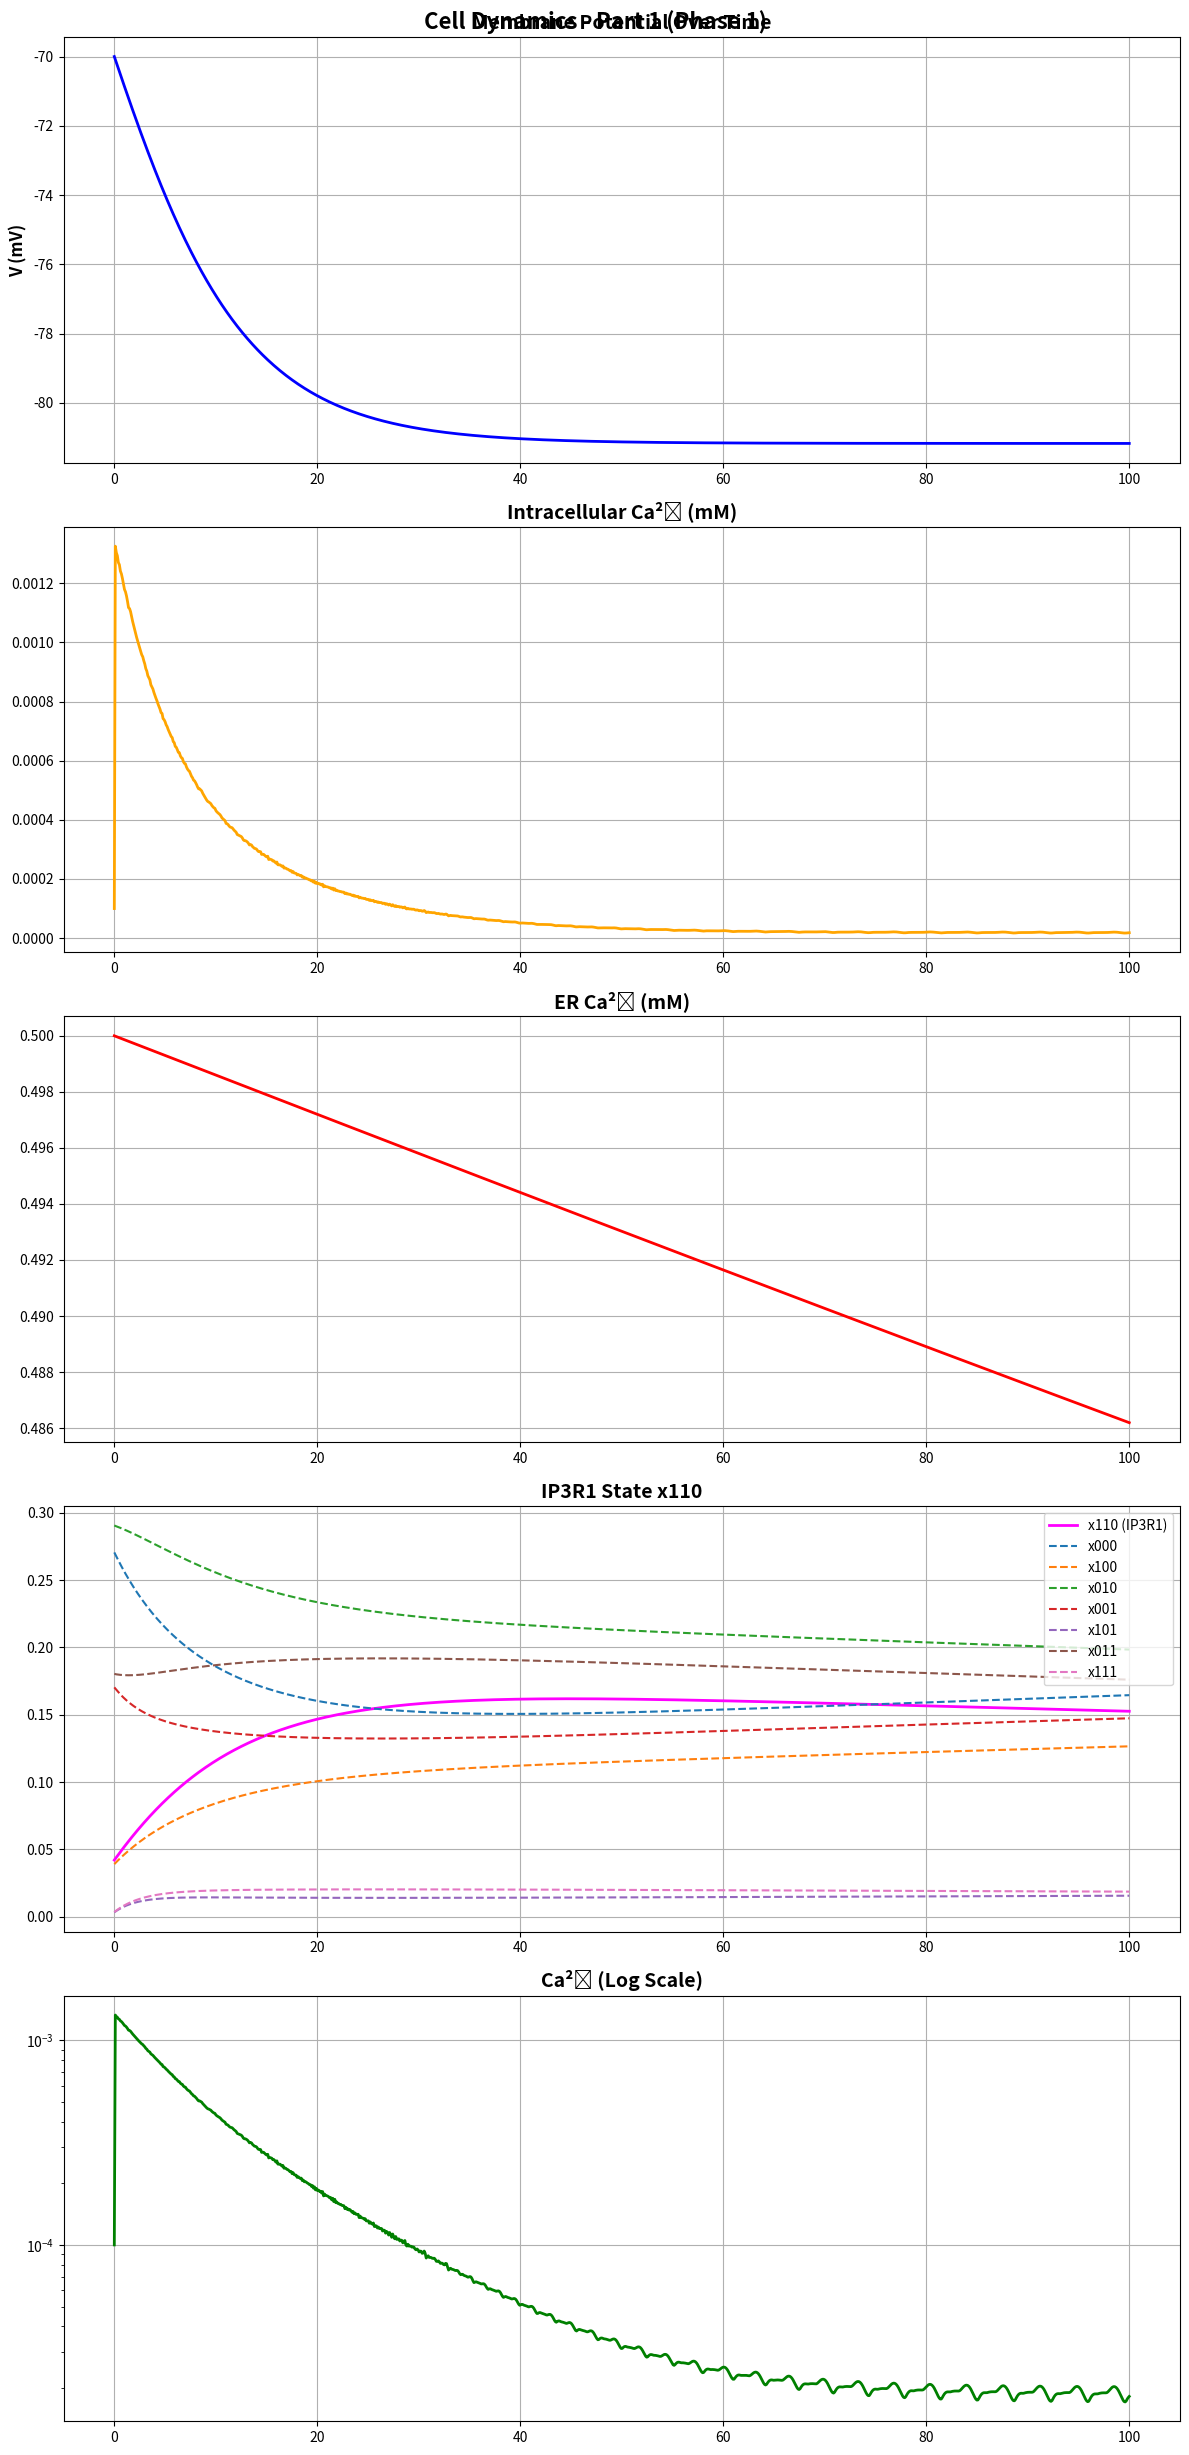
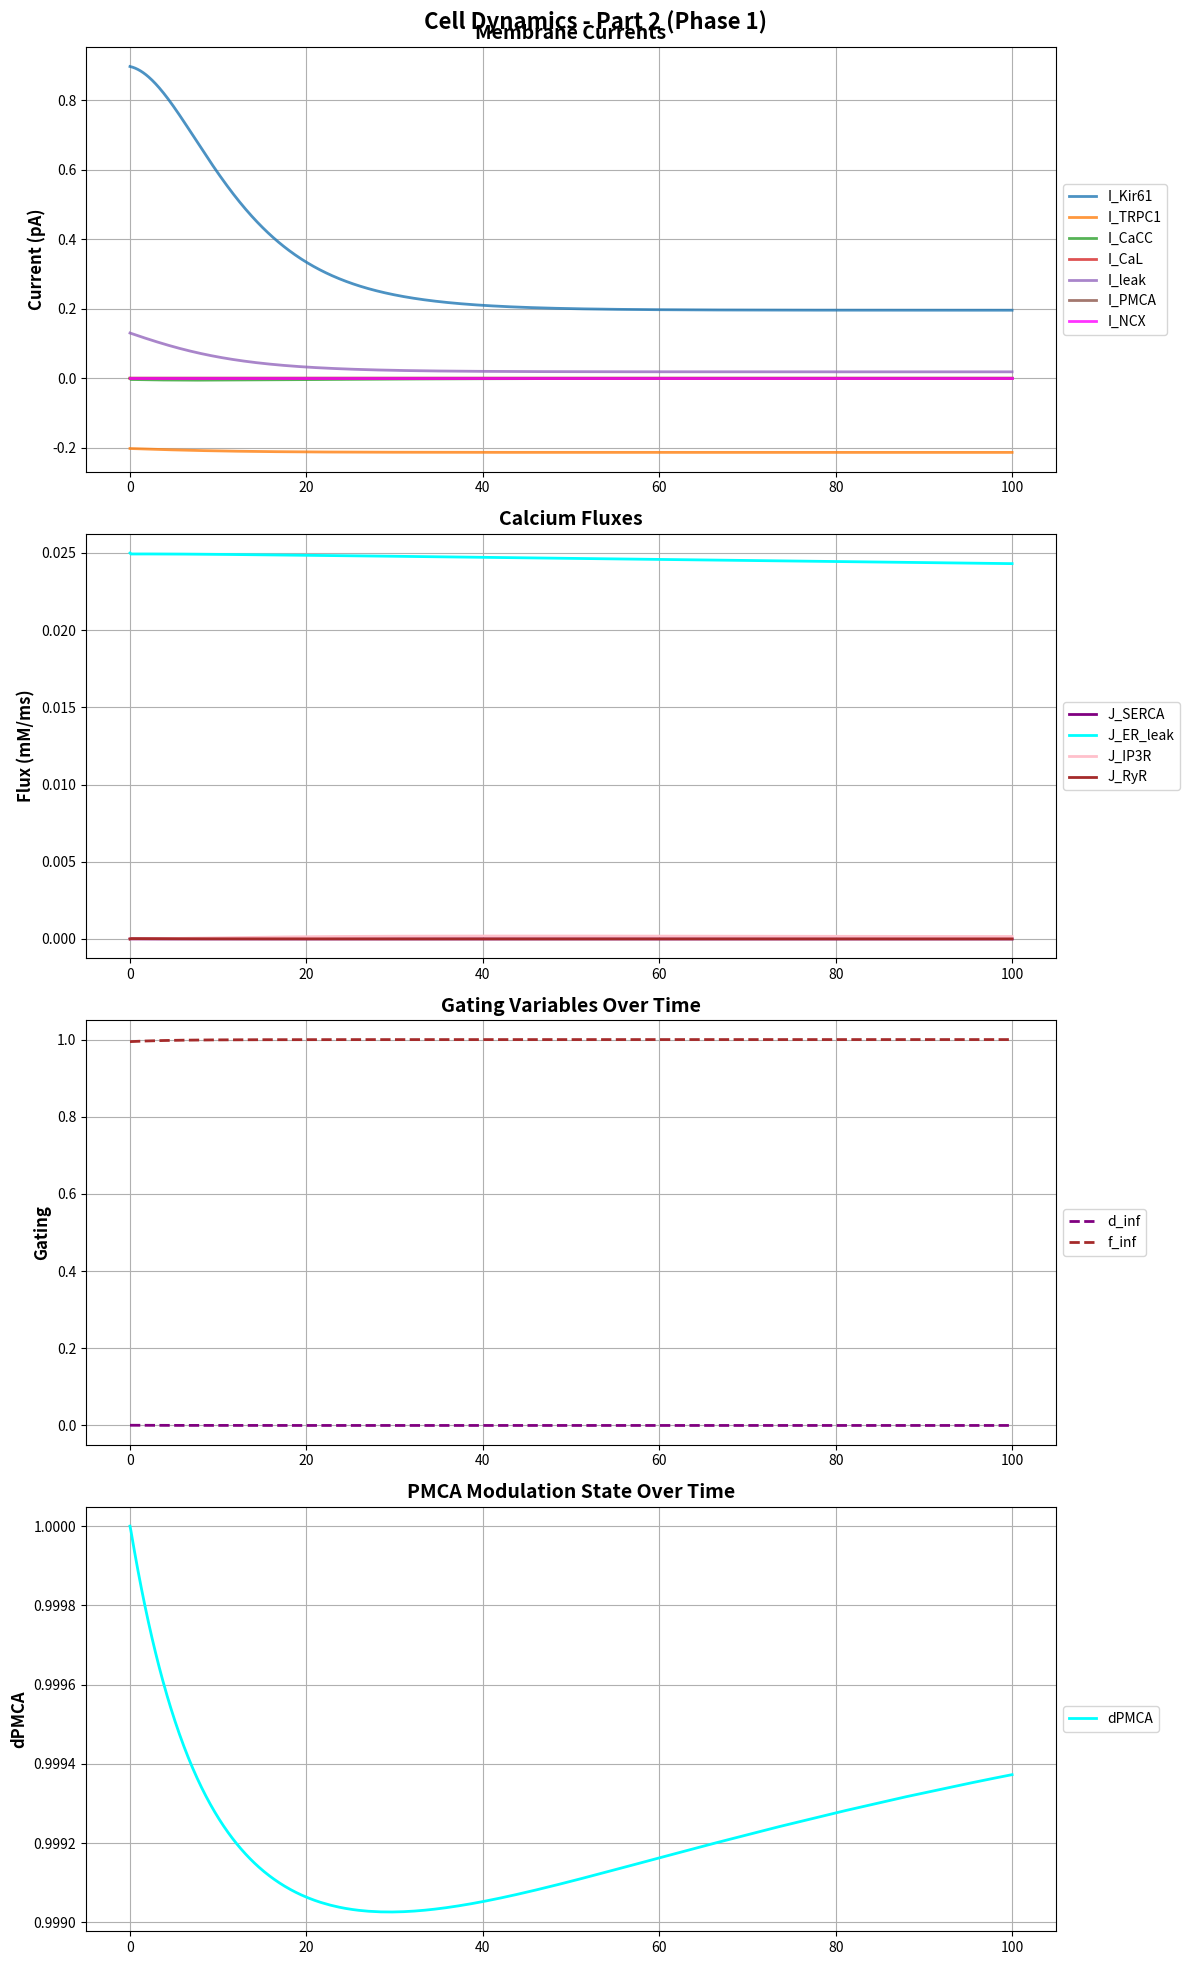

These charts were generated, in order, by the following Python code:
import numpy as np
import matplotlib.pyplot as plt
from scipy.integrate import solve_ivp

# Physical constants
faraday_constant = 96485  # C/mol
gas_constant = 8314       # J/(mol*K)
temperature = 310         # K

# Cell parameters
membrane_capacitance = 0.94  # pF
cell_volume = 2e-12          # L
Vcyto = cell_volume
ER_volume = cell_volume * 0.2

# Ion valences
valence_K = 1
valence_Ca = 2
valence_Na = 1
valence_Cl = -1
z = 2  # for Ca2+

# Concentrations in mM
K_out = 6.26
K_in = 140
Ca_out = 2.0
Ca_in = 0.0001
Na_out = 140
Na_in = 15.38
Cl_out = 110
Cl_in = 9.65

##########################################
# De Young-Keizer IP3R parameters (converted to mM and ms^-1)
# Original (μM^-1 s^-1) convert μM->mM by ×1000 and s->ms by /1000
# a1=400 μM^-1 s^-1 => 400 mM^-1 ms^-1 (coincidentally same number after conversion)
a1 = 400.0
a2 = 0.2
a3 = 400.0
a4 = 0.2
a5 = 20.0

# d1=0.13 μM => 0.00013 mM
d1 = 0.00013
d2 = 0.001049
d3 = 0.0009434
d4 = 0.0001445
d5 = 0.00008234

b1 = a1*d1
b2 = a2*d2
b3 = a3*d3
b4 = a4*d4
b5 = a5*d5

# IP3 concentration (0.1 μM = 0.0001 mM)
IP3_concentration = 0.0001

# v1 originally s^-1 = 90 s^-1, convert to ms^-1: 90/1000=0.09 ms^-1
v1 = 0.09

# Other parameters
conductance_Kir61 = 0.025
conductance_TRPC1 = 0.001
conductance_CaL = 0.0005
conductance_CaCC = 0.001
conductance_leak = 0.01
conductance_IP3R1 = 0.1
conductance_IP3R2 = 0.05
conductance_RyR = 0.01
calcium_extrusion_rate = 100.0
resting_calcium = 0.001
calcium_activation_threshold_CaCC = 0.0005
k_serca = 0.1
Km_serca = 0.5
leak_rate_er = 0.05
k_ncx = 0.001

# Buffer parameters
Bscyt = 225.0
aKscyt = 0.1
Bser = 2000.0
aKser = 1.0

# Time simulation parameters (ms)
simulation_duration = 100
time_points = 1000

# Initial conditions
initial_voltage = -70
initial_calcium = Ca_in
initial_atp = 4.4
initial_dpmca = 1.0
Ca_ER_initial = 0.5

# IP3R states initial (normalized)
x000_initial = 0.27
x100_initial = 0.039
x010_initial = 0.29
x001_initial = 0.17
x110_initial = 0.042
x101_initial = 0.0033
x011_initial = 0.18
x111_initial = 0.0035

total = (x000_initial + x100_initial + x010_initial + x001_initial +
         x110_initial + x101_initial + x011_initial + x111_initial)

x000_initial /= total
x100_initial /= total
x010_initial /= total
x001_initial /= total
x110_initial /= total
x101_initial /= total
x011_initial /= total
x111_initial /= total

def calculate_reversal_potentials(K_out, K_in, Ca_out, Ca_i, Na_out, Na_in, Cl_out, Cl_in):
    reversal_potential_K = (gas_constant*temperature/(valence_K*faraday_constant))*np.log(K_out/K_in)
    reversal_potential_Ca = (gas_constant*temperature/(valence_Ca*faraday_constant))*np.log(Ca_out/Ca_i)
    reversal_potential_Na = (gas_constant*temperature/(valence_Na*faraday_constant))*np.log(Na_out/Na_in)
    reversal_potential_Cl = (gas_constant*temperature/(valence_Cl*faraday_constant))*np.log(Cl_out/Cl_in)
    return reversal_potential_K, reversal_potential_Ca, reversal_potential_Na, reversal_potential_Cl

def calculate_buffering_factors(Ca_i, Ca_ER):
    Ca_i = max(Ca_i, 1e-12)
    Ca_ER = max(Ca_ER, 1e-12)
    beta_cyt = 1.0/(1.0+(Bscyt*aKscyt)/((aKscyt+Ca_i)**2))
    beta_er = 1.0/(1.0+(Bser*aKser)/((aKser+Ca_ER)**2))
    return beta_cyt, beta_er

def calculate_ip3r_states(Ca_i, x000, x100, x010, x001, x110, x101, x011, x111):
    Ca_i = max(Ca_i,1e-12)
    f1 = b5*x010 - a5*Ca_i*x000
    f2 = b1*x100 - a1*IP3_concentration*x000
    f3 = b4*x001 - a4*Ca_i*x000
    f4 = b5*x110 - a5*Ca_i*x100
    f5 = b2*x101 - a2*Ca_i*x100
    f6 = b1*x110 - a1*IP3_concentration*x010
    f7 = b4*x011 - a4*Ca_i*x010
    f8 = b5*x011 - a5*Ca_i*x001
    f9 = b3*x101 - a3*IP3_concentration*x001
    f10 = b2*x111 - a2*Ca_i*x110
    f11 = b5*x111 - a5*Ca_i*x101
    f12 = b3*x111 - a3*IP3_concentration*x011

    dx000_dt = f1+f2+f3
    dx100_dt = f4+f5 - f2
    dx010_dt = -f1+f6+f7
    dx001_dt = f8 - f3 + f9
    dx110_dt = -f4 - f6 + f10
    dx101_dt = f11 - f9 - f5
    dx011_dt = -f8 - f7 + f12
    dx111_dt = -f11 - f12 - f10

    return dx000_dt, dx100_dt, dx010_dt, dx001_dt, dx110_dt, dx101_dt, dx011_dt, dx111_dt

def calculate_ip3r_flux(x110, Ca_ER, Ca_i):
    Ca_i = max(Ca_i,1e-12)
    Ca_ER = max(Ca_ER,1e-12)
    # IP3R flux = v1*(x110^3)*(Ca_ER - Ca_i)
    return v1*(x110**3)*(Ca_ER - Ca_i)

def calculate_pmca_flux(Ca_i, dpmca, params):
    Ca_i = max(Ca_i,1e-12)
    u4 = (params['vu']*(Ca_i**params['aru']))/(Ca_i**params['aru']+params['aku']**params['aru'])
    u5 = (params['vm']*(Ca_i**params['arm']))/(Ca_i**params['arm']+params['akmp']**params['arm'])
    # divide by 6.6253e5 to convert ions/s to mM/ms: given previously
    u4 = u4/(6.6253e5)
    u5 = u5/(6.6253e5)
    cJpmca = dpmca*u4+(1-dpmca)*u5
    I_PMCA = cJpmca*z*faraday_constant*Vcyto*1e6
    return I_PMCA, u4, u5

def calculate_currents(V, Ca_i, atp, dpmca, Ca_ER, x000, x100, x010, x001, x110, x101, x011, x111, params):
    Ca_i = max(Ca_i,1e-12)
    Ca_ER = max(Ca_ER,1e-12)

    I_Kir61 = params['conductance_Kir61']*atp*np.sqrt(params['K_out']/params['reference_K'])*(V-params['reversal_potential_K'])/(1+np.exp((V-params['reversal_potential_K']-params['voltage_shift_Kir61'])/params['voltage_slope_Kir61']))
    I_TRPC1 = params['conductance_TRPC1']*(V-params['reversal_potential_Ca'])
    I_CaCC = params['conductance_CaCC']*(Ca_i/(Ca_i+params['calcium_activation_threshold_CaCC']))*(V-params['reversal_potential_Cl'])

    d_inf = 1/(1+np.exp(-(V-params['activation_midpoint_CaL'])/params['activation_slope_CaL']))
    f_inf = 1/(1+np.exp((V-params['inactivation_midpoint_CaL'])/params['inactivation_slope_CaL']))+params['amplitude_factor_CaL']/(1+np.exp((params['voltage_shift_CaL']-V)/params['slope_factor_CaL']))
    I_CaL = params['conductance_CaL']*d_inf*f_inf*(V-params['reversal_potential_Ca'])

    I_leak = params['conductance_leak']*(V-params['reversal_potential_K'])

    I_PMCA, u4, u5 = calculate_pmca_flux(Ca_i, dpmca, params)

    J_SERCA = params['k_serca']*(Ca_i**2)/(Ca_i**2+params['Km_serca']**2)
    J_ER_leak = params['leak_rate_er']*(Ca_ER - Ca_i)
    I_NCX = params['k_ncx']*((params['Na_in']**3)/(params['Na_in']**3+87.5**3))*(params['Ca_out']/(params['Ca_out']+1))

    # Integrate IP3R states:
    dx000_dt, dx100_dt, dx010_dt, dx001_dt, dx110_dt, dx101_dt, dx011_dt, dx111_dt = calculate_ip3r_states(Ca_i, x000, x100, x010, x001, x110, x101, x011, x111)

    # Update states outside this function in ODE model
    # IP3R flux:
    J_IP3R = calculate_ip3r_flux(x110, Ca_ER, Ca_i)

    # RyR flux - simplified from original model
    J_RyR = params['conductance_RyR']*(Ca_i/(Ca_i+0.3))*(Ca_ER - Ca_i)

    return (I_Kir61, I_TRPC1, I_CaCC, I_CaL, I_leak, d_inf, f_inf, I_PMCA, J_SERCA,
            J_ER_leak, I_NCX, J_IP3R, J_RyR,
            dx000_dt, dx100_dt, dx010_dt, dx001_dt, dx110_dt, dx101_dt, dx011_dt, dx111_dt)

def model(t, y, params):
    (V, Ca_i, atp, dpmca, Ca_ER, x000, x100, x010, x001, x110, x101, x011, x111) = y
    beta_cyt, beta_er = calculate_buffering_factors(Ca_i, Ca_ER)

    (I_Kir61, I_TRPC1, I_CaCC, I_CaL, I_leak, d_inf, f_inf, I_PMCA,
     J_SERCA, J_ER_leak, I_NCX, J_IP3R, J_RyR,
     dx000_dt, dx100_dt, dx010_dt, dx001_dt, dx110_dt, dx101_dt, dx011_dt, dx111_dt) = \
        calculate_currents(V, Ca_i, atp, dpmca, Ca_ER, x000, x100, x010, x001, x110, x101, x011, x111, params)

    dV_dt = (-I_Kir61 - I_TRPC1 - I_CaCC - I_CaL - I_leak - I_PMCA - I_NCX)/membrane_capacitance

    Ca_influx = -I_CaL/(2*faraday_constant*cell_volume)
    Ca_efflux = (-I_PMCA - I_NCX)/(2*faraday_constant*cell_volume)
    dCa_dt = beta_cyt*(Ca_influx + Ca_efflux + J_ER_leak + J_IP3R + J_RyR - J_SERCA)
    dCa_ER_dt = beta_er*(Vcyto/ER_volume)*(J_SERCA - J_ER_leak - J_IP3R - J_RyR)

    datp_dt = 0
    w1 = 0.1*Ca_i
    w2 = 0.01
    taom = 1/(w1+w2)
    dpmcainf = w2/(w1+w2)
    ddpmca_dt = (dpmcainf - dpmca)/taom

    # Print every 10 ms
    if (abs(t - round(t)) < 1e-9) and (round(t) % 10 == 0):
        print(f"Time: {t:.2f} ms, V: {V:.2f} mV, Ca_i: {Ca_i:.6f}, Ca_ER: {Ca_ER:.6f}")
        print(f"IP3R flux: {J_IP3R:.6f}, PMCA: {dpmca:.6f}")

    return [dV_dt, dCa_dt, datp_dt, ddpmca_dt, dCa_ER_dt,
            dx000_dt, dx100_dt, dx010_dt, dx001_dt, dx110_dt, dx101_dt, dx011_dt, dx111_dt]

def run_simulation(params):
    t_span = (0, params['simulation_duration'])
    t_eval = np.linspace(0, params['simulation_duration'], params['time_points'])

    y0 = [params['initial_voltage'],
          params['initial_calcium'],
          params['initial_atp'],
          params['initial_dpmca'],
          params['Ca_ER_initial'],
          x000_initial, x100_initial, x010_initial, x001_initial,
          x110_initial, x101_initial, x011_initial, x111_initial]

    sol = solve_ivp(model, t_span, y0, t_eval=t_eval, method='RK45', args=(params,), dense_output=True)
    return sol

def plot_results_with_two_figures(sol, params):
    V = sol.y[0]
    Ca_i = sol.y[1]
    dpmca = sol.y[3]
    Ca_ER = sol.y[4]
    x000 = sol.y[5]
    x100 = sol.y[6]
    x010 = sol.y[7]
    x001 = sol.y[8]
    x110 = sol.y[9]
    x101 = sol.y[10]
    x011 = sol.y[11]
    x111 = sol.y[12]

    # Recompute currents for plotting
    I_Kir61, I_TRPC1, I_CaCC, I_CaL, I_leak, d_inf, f_inf, I_PMCA, J_SERCA, J_ER_leak, I_NCX, J_IP3R, J_RyR = [
        np.zeros_like(sol.t) for _ in range(13)
    ]

    for i in range(len(sol.t)):
        tt=sol.t[i]
        Vi = V[i]
        Cai = max(Ca_i[i],1e-12)
        atp = params['initial_atp']
        dpmcai=dpmca[i]
        CaER= max(Ca_ER[i],1e-12)
        (I_Kir61[i], I_TRPC1[i], I_CaCC[i], I_CaL[i], I_leak[i], d_inf[i], f_inf[i], I_PMCA[i],
         J_SERCA[i], J_ER_leak[i], I_NCX[i], J_IP3R[i], J_RyR[i],
         _,_,_,_,_,_,_,_) = calculate_currents(Vi,Cai,atp,dpmcai,CaER,
                                               x000[i],x100[i],x010[i],x001[i],x110[i],
                                               x101[i],x011[i],x111[i],params)


    # Figure 1
    fig1, axs1 = plt.subplots(5,1,figsize=(12,25))
    fig1.suptitle('Cell Dynamics - Part 1 (Phase 1)', fontsize=16, fontweight='bold')

    # Membrane Potential
    axs1[0].plot(sol.t, V, color='blue', linewidth=2)
    axs1[0].set_title('Membrane Potential Over Time', fontsize=14, fontweight='bold')
    axs1[0].set_ylabel('V (mV)', fontsize=12, fontweight='bold')
    axs1[0].grid(True)

    # Intracellular Ca regular scale
    axs1[1].plot(sol.t, Ca_i, color='orange', linewidth=2)
    axs1[1].set_title('Intracellular Ca²⁺ (mM)', fontsize=14, fontweight='bold')
    axs1[1].grid(True)

    # ER Ca
    axs1[2].plot(sol.t, Ca_ER, color='red', linewidth=2)
    axs1[2].set_title('ER Ca²⁺ (mM)', fontsize=14, fontweight='bold')
    axs1[2].grid(True)

    # IP3R states: plot x110 as main open state
    axs1[3].plot(sol.t, x110, label='x110 (IP3R1)', color='magenta', linewidth=2)
    axs1[3].plot(sol.t, x000, label='x000', linestyle='--')
    axs1[3].plot(sol.t, x100, label='x100', linestyle='--')
    axs1[3].plot(sol.t, x010, label='x010', linestyle='--')
    axs1[3].plot(sol.t, x001, label='x001', linestyle='--')
    axs1[3].plot(sol.t, x101, label='x101', linestyle='--')
    axs1[3].plot(sol.t, x011, label='x011', linestyle='--')
    axs1[3].plot(sol.t, x111, label='x111', linestyle='--')

    

    axs1[3].set_title('IP3R1 State x110', fontsize=14, fontweight='bold')
    
    axs1[3].legend()
    axs1[3].grid(True)

    # Intracellular Ca log scale
    axs1[4].plot(sol.t, Ca_i, color='green', linewidth=2)
    axs1[4].set_yscale('log')
    axs1[4].set_title('Ca²⁺ (Log Scale)', fontsize=14, fontweight='bold')
    axs1[4].grid(True)

    fig1.tight_layout()
    plt.show()

    # Figure 2
    fig2, axs2 = plt.subplots(4,1,figsize=(12,20))
    fig2.suptitle('Cell Dynamics - Part 2 (Phase 1)', fontsize=16, fontweight='bold')

    # Membrane Currents
    axs2[0].plot(sol.t, I_Kir61, label='I_Kir61', alpha=0.8, linewidth=2)
    axs2[0].plot(sol.t, I_TRPC1, label='I_TRPC1', alpha=0.8, linewidth=2)
    axs2[0].plot(sol.t, I_CaCC, label='I_CaCC', alpha=0.8, linewidth=2)
    axs2[0].plot(sol.t, I_CaL, label='I_CaL', alpha=0.8, linewidth=2)
    axs2[0].plot(sol.t, I_leak, label='I_leak', alpha=0.8, linewidth=2)
    axs2[0].plot(sol.t, I_PMCA, label='I_PMCA', alpha=0.8, linewidth=2)
    axs2[0].plot(sol.t, I_NCX, label='I_NCX', alpha=0.8, linewidth=2, color='magenta')
    axs2[0].legend(loc='center left', bbox_to_anchor=(1,0.5), fontsize=10)
    axs2[0].set_title('Membrane Currents', fontsize=14, fontweight='bold')
    axs2[0].set_ylabel('Current (pA)', fontsize=12, fontweight='bold')
    axs2[0].grid(True)

    # Calcium Fluxes
    axs2[1].plot(sol.t, J_SERCA, label='J_SERCA', linewidth=2, color='purple')
    axs2[1].plot(sol.t, J_ER_leak, label='J_ER_leak', linewidth=2, color='cyan')
    axs2[1].plot(sol.t, J_IP3R, label='J_IP3R', linewidth=2, color='pink')
    axs2[1].plot(sol.t, J_RyR, label='J_RyR', linewidth=2, color='brown')
    axs2[1].legend(loc='center left', bbox_to_anchor=(1,0.5), fontsize=10)
    axs2[1].set_title('Calcium Fluxes', fontsize=14, fontweight='bold')
    axs2[1].set_ylabel('Flux (mM/ms)', fontsize=12, fontweight='bold')
    axs2[1].grid(True)

    # Gating Variables
    axs2[2].plot(sol.t, d_inf, label='d_inf', linestyle='--', color='purple', linewidth=2)
    axs2[2].plot(sol.t, f_inf, label='f_inf', linestyle='--', color='brown', linewidth=2)
    axs2[2].legend(loc='center left', bbox_to_anchor=(1,0.5), fontsize=10)
    axs2[2].set_title('Gating Variables Over Time', fontsize=14, fontweight='bold')
    axs2[2].set_ylabel('Gating', fontsize=12, fontweight='bold')
    axs2[2].grid(True)

    # dPMCA
    axs2[3].plot(sol.t, dpmca, label='dPMCA', color='cyan', linewidth=2)
    axs2[3].legend(loc='center left', bbox_to_anchor=(1,0.5), fontsize=10)
    axs2[3].set_title('PMCA Modulation State Over Time', fontsize=14, fontweight='bold')
    axs2[3].set_ylabel('dPMCA', fontsize=12, fontweight='bold')
    axs2[3].grid(True)

    fig2.tight_layout()
    plt.show()

# Parameters dictionary
params = {
    'K_out': K_out, 'K_in': K_in, 'Ca_out': Ca_out, 'Ca_in': Ca_in,
    'Na_out': Na_out, 'Na_in': Na_in, 'Cl_out': Cl_out, 'Cl_in': Cl_in,
    'conductance_Kir61': conductance_Kir61, 'conductance_TRPC1': conductance_TRPC1,
    'conductance_CaCC': conductance_CaCC, 'conductance_CaL': conductance_CaL,
    'conductance_leak': conductance_leak,
    'conductance_IP3R1': conductance_IP3R1,
    'conductance_IP3R2': conductance_IP3R2,
    'conductance_RyR': conductance_RyR,
    'k_serca': k_serca,
    'Km_serca': Km_serca,
    'leak_rate_er': leak_rate_er,
    'IP3_concentration': IP3_concentration,
    'k_ncx': k_ncx,
    'calcium_extrusion_rate': calcium_extrusion_rate,
    'resting_calcium': resting_calcium,
    'calcium_activation_threshold_CaCC': calcium_activation_threshold_CaCC,
    'reference_K': 5.4,
    'voltage_slope_Kir61': 6,
    'voltage_shift_Kir61': 15,
    'activation_midpoint_CaL': -40,
    'activation_slope_CaL': 4,
    'inactivation_midpoint_CaL': -45,
    'inactivation_slope_CaL': 5,
    'voltage_shift_CaL': 50,
    'slope_factor_CaL': 20,
    'amplitude_factor_CaL': 0.6,
    'vu': 1540000.0,
    'vm': 2200000.0,
    'aku': 0.303,
    'akmp': 0.14,
    'aru': 1.8,
    'arm': 2.1,
    'initial_dpmca': initial_dpmca,
    'simulation_duration': simulation_duration,
    'time_points': time_points,
    'initial_voltage': initial_voltage,
    'initial_calcium': initial_calcium,
    'initial_atp': initial_atp,
    'Ca_ER_initial': Ca_ER_initial,
    'reversal_potential_K': None,
    'reversal_potential_Ca': None,
    'reversal_potential_Na': None,
    'reversal_potential_Cl': None
}

reversal_potential_K, reversal_potential_Ca, reversal_potential_Na, reversal_potential_Cl = calculate_reversal_potentials(
    params['K_out'], params['K_in'], params['Ca_out'], params['Ca_in'],
    params['Na_out'], params['Na_in'], params['Cl_out'], params['Cl_in'])

params.update({
    'reversal_potential_K': reversal_potential_K,
    'reversal_potential_Ca': reversal_potential_Ca,
    'reversal_potential_Na': reversal_potential_Na,
    'reversal_potential_Cl': reversal_potential_Cl
})

sol = run_simulation(params)
plot_results_with_two_figures(sol, params) 